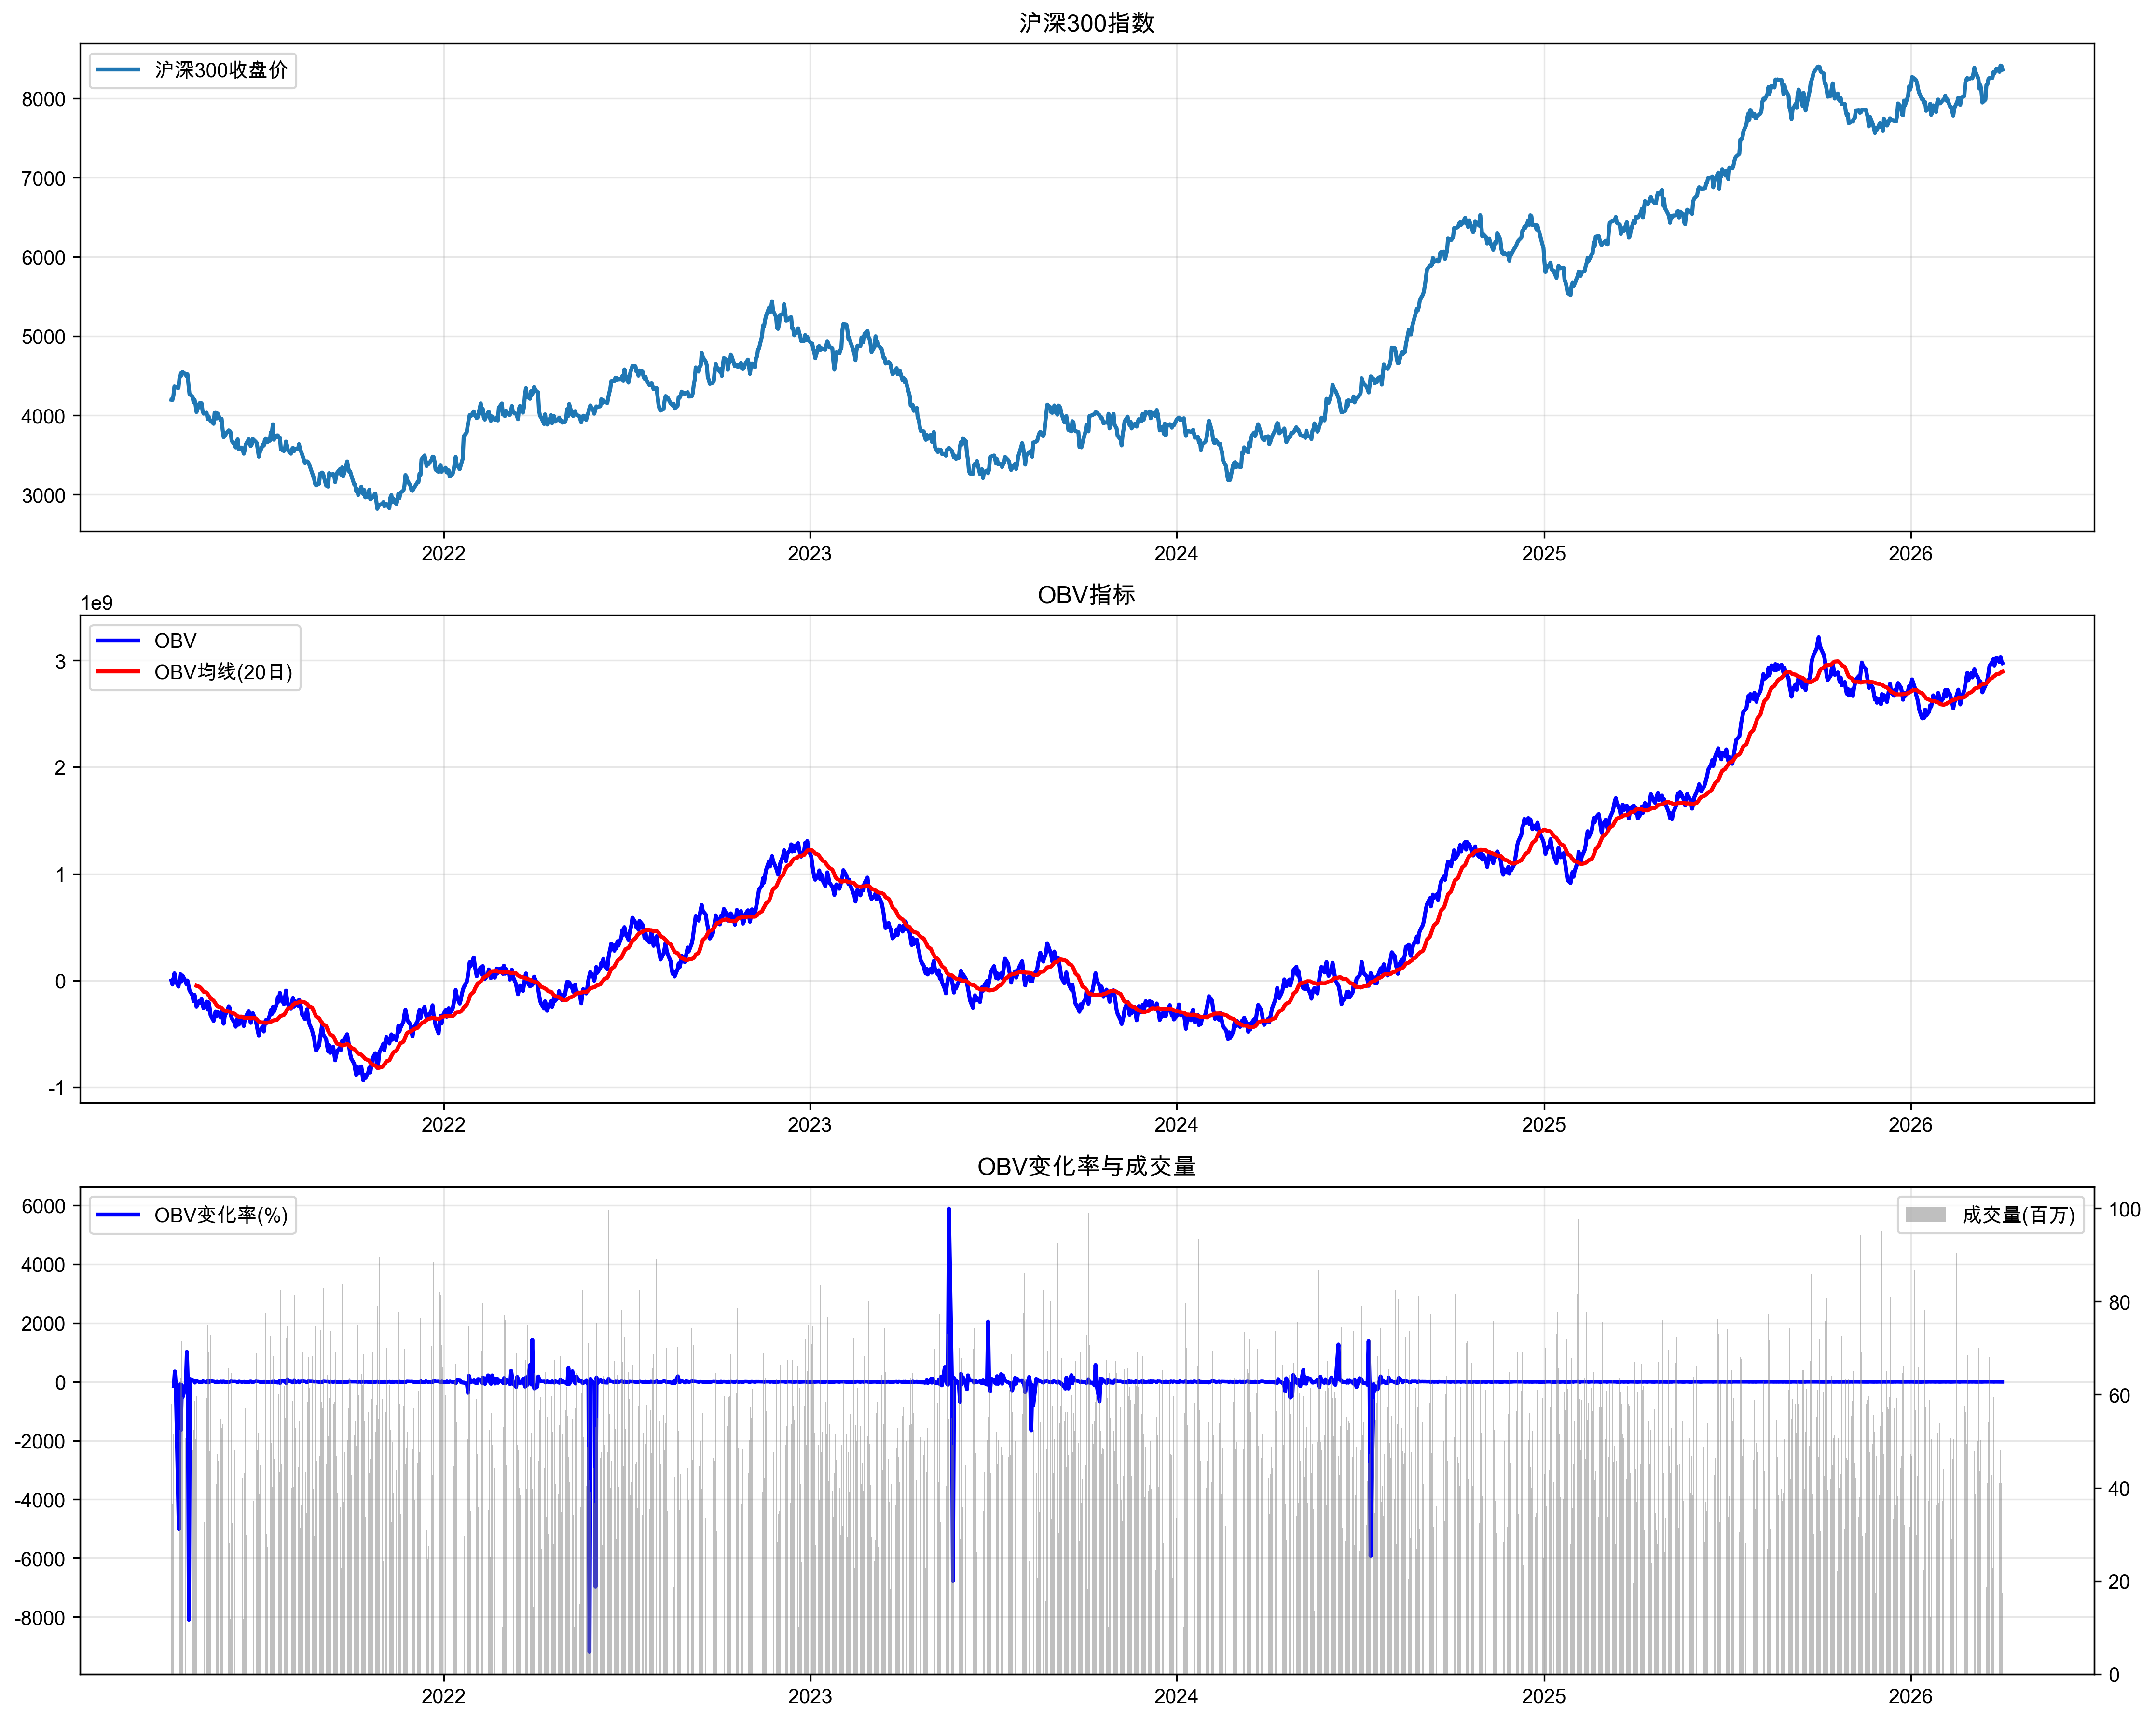

The Python source for this figure:
import pandas as pd
import numpy as np
import matplotlib.pyplot as plt
import os

# 设置中文字体
plt.rcParams['font.sans-serif'] = ['SimHei', 'Arial Unicode MS', 'DejaVu Sans']
plt.rcParams['axes.unicode_minus'] = False

class OBVAnalysis:
    """基于沪深300的OBV指标分析"""
    
    def __init__(self):
        self.output_dir = "/Users/quickyang/Documents/workspace/develop/mycode/quant/sharecode/aklean/tech-factor/obv"
        os.makedirs(self.output_dir, exist_ok=True)
    
    def generate_hs300_data(self):
        """生成模拟的沪深300数据（近5年）"""
        np.random.seed(42)
        
        end_date = pd.Timestamp('2026-04-02')
        start_date = end_date - pd.Timedelta(days=5*365)
        dates = pd.date_range(start=start_date, end=end_date, freq='B')
        
        # 基础价格趋势
        base_price = 4000
        trend = np.linspace(0, 0.15, len(dates))  # 5年15%的基础涨幅
        
        # 添加季节性和周期性波动
        seasonal = 0.06 * np.sin(np.linspace(0, 12*np.pi, len(dates)))
        cyclic = 0.04 * np.cos(np.linspace(0, 6*np.pi, len(dates)))
        
        # 添加随机波动
        volatility = np.random.normal(0, 0.018, len(dates))
        
        # 计算价格
        prices = base_price * (1 + trend + seasonal + cyclic + np.cumsum(volatility))
        
        # 创建成交量数据（与价格变化相关）
        volume_base = 50000000
        price_change = np.diff(prices, prepend=prices[0])
        volume_change = np.abs(price_change) / prices * 100000000
        volumes = volume_base + np.random.normal(0, volume_base * 0.3, len(dates)) + volume_change
        volumes = np.maximum(volumes, 10000000)  # 确保成交量不为负
        
        # 创建DataFrame
        data = pd.DataFrame({
            'date': dates,
            'open': prices * (1 + np.random.normal(0, 0.003, len(dates))),
            'high': prices * (1 + np.random.normal(0.004, 0.006, len(dates))),
            'low': prices * (1 + np.random.normal(-0.004, 0.006, len(dates))),
            'close': prices,
            'volume': volumes.astype(int)
        })
        
        # 确保high >= close, open，low<= close, open
        data['high'] = data[['open', 'high', 'close']].max(axis=1)
        data['low'] = data[['open', 'low', 'close']].min(axis=1)
        
        data.set_index('date', inplace=True)
        
        return data
    
    def calculate_obv(self, data):
        """计算OBV指标"""
        # 初始化OBV
        data['OBV'] = 0.0
        
        # 计算价格变化
        data['price_change'] = data['close'].diff()
        
        # 计算OBV
        for i in range(1, len(data)):
            if data['price_change'].iloc[i] > 0:
                data.at[data.index[i], 'OBV'] = data['OBV'].iloc[i-1] + data['volume'].iloc[i]
            elif data['price_change'].iloc[i]< 0:
                data.at[data.index[i], 'OBV'] = data['OBV'].iloc[i-1] - data['volume'].iloc[i]
            else:
                data.at[data.index[i], 'OBV'] = data['OBV'].iloc[i-1]
        
        # 计算OBV的移动平均
        data['OBV_ma'] = data['OBV'].rolling(window=20).mean()
        
        # 计算OBV变化率
        data['OBV_change'] = data['OBV'].pct_change() * 100
        
        return data
    
    def plot_analysis(self, data):
        """绘制分析图表"""
        plt.figure(figsize=(15, 12))
        
        # 子图1：价格和OBV
        plt.subplot(3, 1, 1)
        plt.plot(data.index, data['close'], label='沪深300收盘价', linewidth=2)
        
        plt.title('沪深300指数')
        plt.legend()
        plt.grid(True, alpha=0.3)
        
        # 子图2：OBV和OBV均线
        plt.subplot(3, 1, 2)
        plt.plot(data.index, data['OBV'], label='OBV', color='blue', linewidth=2)
        plt.plot(data.index, data['OBV_ma'], label='OBV均线(20日)', color='red', linewidth=2)
        
        plt.title('OBV指标')
        plt.legend()
        plt.grid(True, alpha=0.3)
        
        # 子图3：OBV变化率和成交量
        plt.subplot(3, 1, 3)
        ax1 = plt.gca()
        ax2 = ax1.twinx()
        
        ax1.plot(data.index, data['OBV_change'], label='OBV变化率(%)', color='blue', linewidth=2)
        ax2.bar(data.index, data['volume'] / 1000000, alpha=0.5, color='gray', label='成交量(百万)')
        
        ax1.set_title('OBV变化率与成交量')
        ax1.legend(loc='upper left')
        ax2.legend(loc='upper right')
        ax1.grid(True, alpha=0.3)
        
        plt.tight_layout()
        plt.savefig(f"{self.output_dir}/obv_hs300_analysis.png", dpi=300, bbox_inches='tight')
        plt.close()
        
        print("图表已保存：obv_hs300_analysis.png")
    
    def analyze_obv_effectiveness(self, data):
        """分析OBV指标的有效性"""
        analysis_results = []
        
        # 计算OBV与价格的相关性
        correlation = data['close'].corr(data['OBV'])
        
        # 分析OBV均线穿越的效果
        obv_cross_up = (data['OBV'] > data['OBV_ma']) & (data['OBV'].shift(1)<= data['OBV_ma'].shift(1))
        obv_cross_down = (data['OBV'] < data['OBV_ma']) & (data['OBV'].shift(1) >= data['OBV_ma'].shift(1))
        
        # 计算穿越后的平均收益
        if obv_cross_up.any():
            up_returns = []
            for date in obv_cross_up[obv_cross_up].index:
                idx = data.index.get_loc(date)
                if idx + 20 < len(data):
                    return_20d = (data['close'].iloc[idx+20] / data['close'].iloc[idx] - 1) * 100
                    up_returns.append(return_20d)
            avg_up_return = np.mean(up_returns) if up_returns else 0
        else:
            avg_up_return = 0
        
        if obv_cross_down.any():
            down_returns = []
            for date in obv_cross_down[obv_cross_down].index:
                idx = data.index.get_loc(date)
                if idx + 20 < len(data):
                    return_20d = (data['close'].iloc[idx+20] / data['close'].iloc[idx] - 1) * 100
                    down_returns.append(return_20d)
            avg_down_return = np.mean(down_returns) if down_returns else 0
        else:
            avg_down_return = 0
        
        analysis_results.append({
            '指标': 'OBV与价格相关性',
            '数值': correlation
        })
        
        analysis_results.append({
            '指标': 'OBV均线上穿后20日平均收益',
            '数值': avg_up_return
        })
        
        analysis_results.append({
            '指标': 'OBV均线下穿后20日平均收益',
            '数值': avg_down_return
        })
        
        return analysis_results
    
    def run_analysis(self):
        """运行完整分析"""
        print("开始生成沪深300数据...")
        data = self.generate_hs300_data()
        
        print("计算OBV指标...")
        data = self.calculate_obv(data)
        
        print("绘制分析图表...")
        self.plot_analysis(data)
        
        print("分析OBV指标有效性...")
        effectiveness = self.analyze_obv_effectiveness(data)
        
        # 保存结果
        data.to_csv(f"{self.output_dir}/obv_hs300_data.csv")
        
        return effectiveness

if __name__ == "__main__":
    analysis = OBVAnalysis()
    effectiveness = analysis.run_analysis()
    
    print("\n=== OBV指标有效性分析 ===")
    for result in effectiveness:
        print(f"{result['指标']}: {result['数值']:.4f}")
